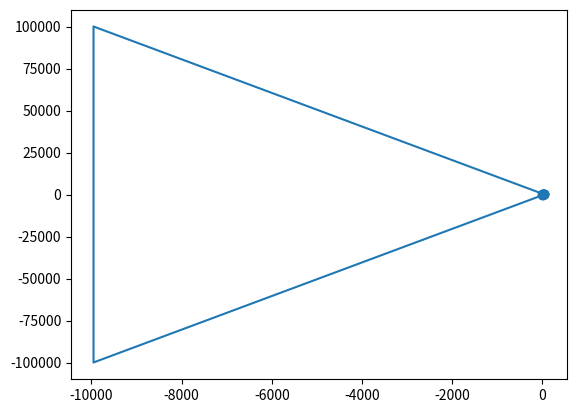

Here is the Python script that generated this plot: (Note: this script raises an exception after producing the figure.)
'''
Input: A set P of n+1 points with assigned heights
Output: A triangulated terrain map with edges that are functions of x and y
'''

import numpy as np
import matplotlib.pyplot as plt

points = np.array([(3, 9, 4),(3, 18, 2),(6, 30, 10),(12, 42, 2),(15, 9, 0),(15, 42, 1),(21, 21, 5),(32, 33, 0),(35, 24, 2),(35, 51, 7),(47, 30, 1)])

def terrain(p):
    tri, edgeList = DelaunayTri(p)
    plt.cla()
    for s in tri:
        plt.plot([s[0],s[2],s[4],s[0]],[s[1],s[3],s[5],s[1]])
    plt.axis([0, 50, 0, 60])
    plt.show(block=False) 
    u = np.array([t[0],t[1]])
    v = np.array([t[2],t[3]])
    w = np.array([t[4],t[5]])
    
    a = np.where(points[:,0]==u[0])[0]
    b = np.where(points[:,1]==u[1])[0]
    ind = np.intersect1d(a,b)[0]
    z = points[ind][2]
    u = np.concatenate((u,[z]))
    
    a = np.where(points[:,0]==v[0])[0]
    b = np.where(points[:,1]==v[1])[0]
    ind = np.intersect1d(a,b)[0]
    z = points[ind][2]
    v = np.concatenate((v,[z]))
    
    a = np.where(points[:,0]==w[0])[0]
    b = np.where(points[:,1]==w[1])[0]
    ind = np.intersect1d(a,b)[0]
    z = points[ind][2]
    w = np.concatenate((w,[z]))
    definePlane(u,v,w)

def definePlane(p,q,r):
    v1 = q-p
    v2 = r-p
    norm = np.cross(v1,v2)     
    
    
def DelaunayTri(p):
    px = p[:,0]
    py = p[:,1]
    # Set p0 to be the rightmost point
    p0 = [px[np.argmax(px)],py[np.argmax(px)]]
    # Remove this p0 from list of points
    np.delete(p,np.argmax(px),0)
    # Define two additional points such that P is contained in the triangle of these 3 points
    p1neg = [p0[0]-10000,p0[1]-100000]
    p2neg = [p0[0]-10000,p0[1]+100000]
    plt.scatter(px,py)
    plt.plot([p0[0],p1neg[0],p2neg[0],p0[0]],[p0[1],p1neg[1],p2neg[1],p0[1]])
    plt.show(block=False)
    # Initialize T with this single triangle
    t1 = [np.concatenate((p0,p2neg,p1neg))]
    t2 = [np.concatenate((p2neg,p1neg,p0))]
    t3 = [np.concatenate((p1neg,p0,p2neg))]
    edgeList = np.concatenate((t1,t2,t3))
    T = t1
    # Compute a random permutation of the rest of the points
    np.random.shuffle(p)
    for r3 in p:
        r = r3[0:2]
        for i,t in enumerate(T):
            if pointInTriangle(r, t):              
                t1, edgeList = legalizeEdge(r,[t[0],t[1]],[t[2],t[3]],edgeList)
                t2, edgeList = legalizeEdge(r,[t[2],t[3]],[t[4],t[5]],edgeList)
                t3, edgeList = legalizeEdge(r,[t[4],t[5]],[t[0],t[1]],edgeList)              
                T = np.concatenate((T,t1),axis=0)
                T = np.concatenate((T,t2),axis=0)
                T = np.concatenate((T,t3),axis=0)
                T = np.delete(T, i, 0)
                T = np.array([x for x in set(tuple(x) for x in T) & set(tuple(x) for x in edgeList)])
              
#            for v in range(3):
#            # check here if something goes wrong
#                if pointOnLine(r, [t[v],t[v+1],t[(v+2)%6],t[(v+3)%6]]):
#                    t1, edgeList = legalizeEdge(r, t[(v+2)%3],  t[v], edgeList)
#                    t2, edgeList = legalizeEdge(r, t[(v+1)%3], t[(v+2)%3], edgeList)
#                    T = np.delete(T, i, 0)
#                    T = np.concatenate((T,t1),axis=0)
#                    T = np.concatenate((T,t2),axis=0)  
    Th = T
    nT = T.shape[0]  
    for i,tri in enumerate(T[::-1]):
        if (np.intersect1d(tri,p1neg)).size > 0 or (np.intersect1d(tri,p2neg)).size > 0:
            Th = np.delete(Th,nT-i-1,0)         
    return Th, edgeList             

def legalizeEdge(pr, pi, pj, edgeList):
    indOpp = np.where((edgeList[:,0:4]==np.concatenate((pj, pi))).all(axis=1))
    indCurr = np.where((edgeList[:,0:4]==np.concatenate((pi, pj))).all(axis=1))
    if all(indOpp):
        pk = edgeList[indOpp[0][0]][4:6]
        if legal(pi, pj, pk, pr):
            edgeList[indCurr[0][0]][4:6] = pr
            e1 = np.concatenate((pr, pi, pj))
            e2 = np.concatenate((pj, pr, pi))
            edgeList = np.concatenate((edgeList,[e1],[e2]),axis=0)
            tri = [np.concatenate((pr, pi, pj))]
        else:
            edgeList = np.delete(edgeList,indOpp[0][0],0)       
            tri1, edgeList = legalizeEdge(pr, pi, pk, edgeList)
            tri2, edgeList = legalizeEdge(pr, pk, pj, edgeList)
            tri = np.concatenate((tri1,tri2),axis=0)
    else:
        edgeList[indCurr[0][0]][4:6] = pr
        e1 = np.concatenate((pr, pi, pj))
        e2 = np.concatenate((pj, pr, pi))
        edgeList = np.concatenate((edgeList,[e1],[e2]),axis=0)
        tri = [np.concatenate((pr, pi, pj))]
    return tri, edgeList
    
def legal(pi,pj,pk,pr):
    if ((pi[0]-pj[0])**2 + (pi[1]-pj[1])**2) > ((pk[0]-pr[0])**2 + (pk[1]-pr[1])**2):
        if not(line_intersect([pi,pj],[pk,pr])):
            return True
        else:
            return False
    else:
        return True

def line_intersect(l1,l2):
# http://www.ahinson.com/algorithms_general/Sections/Geometry/ParametricLineIntersection.pdf
    x1 = l1[0][0]
    y1 = l1[0][1]
    x2 = l1[1][0]
    y2 = l1[1][1]
    x3 = l2[0][0]
    y3 = l2[0][1]
    x4 = l2[1][0]
    y4 = l2[1][1]
    s = float((x4-x3)*(y3-y1) - (x3-x1)*(y4-y3))/((x4-x3)*(y2-y1) - (x2-x1)*(y4-y3))
    t = float((x2-x1)*(y3-y1) - (x3-x1)*(y2-y1))/((x4-x3)*(y2-y1) - (x2-x1)*(y4-y3))
    if (s>=0 and s<=1 and t>=0 and t<=1):
        x_int = x1 + (x2-x1)*s
        y_int = y1 + (y2-y1)*s
        intersect = True
    else:
        intersect = False
        x_int = False
        y_int = False
    return intersect
    
def pointOnLine(p, l):
    ans = (check_turn_dir(p, [l[0], l[1]], [l[2], l[3]]) == 0)
    return ans

def pointInTriangle(p, t):
    if all(p == t[0:2]) or all(p == t[2:4]) or all(p == t[4:6]):
        return False
    else:
        b1 = check_turn_dir(p, [t[0],t[1]], [t[2],t[3]]) < 0
        b2 = check_turn_dir(p, [t[2],t[3]], [t[4],t[5]]) < 0
        b3 = check_turn_dir(p, [t[4],t[5]], [t[0],t[1]]) < 0
        return ((b1 == b2) & (b2 == b3))

def check_turn_dir(p1,p2,p3):
    seg1 = [a - b for a,b in zip(p2,p1)]
    seg2 = [a - b for a,b in zip(p3,p2)]
    dir = np.cross(seg1,seg2)
    return dir
    
if __name__ == '__main__':
    DelaunayTri(points)
